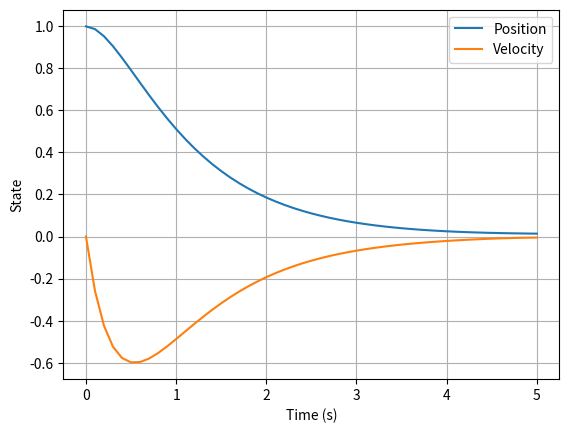
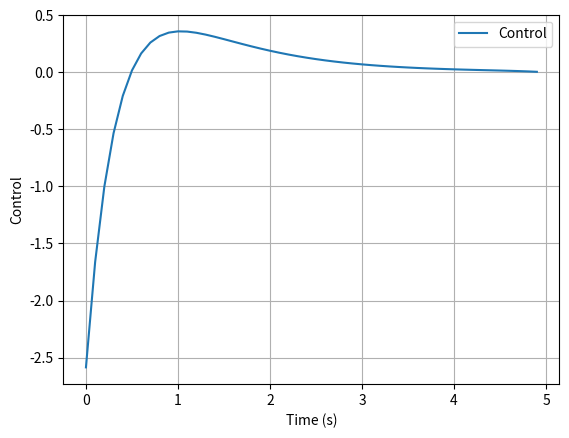

These figures' Python source, in order:
import numpy as np
import matplotlib.pyplot as plt
from scipy.linalg import block_diag

class LQR:
    def __init__(self, A, B, Q, R, QN, x0, h, T):
        self.A = A
        self.B = B
        self.Q = Q
        self.R = R
        self.QN = QN
        self.x0 = x0
        self.h = h
        self.T = T
        self.N = int(T / h) + 1
        self.t_hist = np.linspace(0, T, self.N)

    def cost(self, x_hist, u_hist):
        # LQR cost
        val = 0.5 * x_hist[:, -1].T @ self.QN @ x_hist[:, -1]
        for k in range(self.N - 1):
            val += 0.5 * (x_hist[:, k].T @ self.Q @ x_hist[:, k]
                          + u_hist[k].T @ self.R @ u_hist[k])
        return val

    def solve(self):
        # Dimensions
        n, m = self.A.shape[0], self.B.shape[1]

        # Build block-diagonal H
        H_blocks = [self.R]
        for _ in range(self.N - 2):
            H_blocks.append(block_diag(self.Q, self.R))
        H_blocks.append(self.QN)
        H = block_diag(*H_blocks)

        # Build constraint C and d
        C = np.zeros((n * (self.N - 1), (n + m) * (self.N - 1)))
        I_Nm1 = np.eye(self.N - 1)
        block_BI = np.kron(I_Nm1, np.hstack((self.B, -np.eye(n))))
        C[:, :] = block_BI
        for k in range(self.N - 2):
            r = (k + 1) * n
            c = (k + 1) * m + k * n
            C[r : r + n, c : c + n] += self.A
        d = np.zeros(C.shape[0])
        d[:n] = -self.A @ self.x0

        # Solve KKT
        zero_block = np.zeros((C.shape[0], C.shape[0]))
        KKT_top = np.hstack((H, C.T))
        KKT_bottom = np.hstack((C, zero_block))
        KKT_mat = np.vstack((KKT_top, KKT_bottom))
        KKT_rhs = np.concatenate((np.zeros(H.shape[0]), d))
        try:
            sol = np.linalg.solve(KKT_mat, KKT_rhs)
        except np.linalg.LinAlgError as e:
            raise ValueError("KKT solve failed.") from e

        # Extract x, u
        z = sol[: (n + m) * (self.N - 1)]
        Z = z.reshape((n + m, self.N - 1), order="F")
        x_hist = np.hstack((self.x0.reshape(-1, 1), Z[m:, :]))
        u_hist = Z[:m, :].flatten()

        return x_hist, u_hist

    def plot_results(self, x_hist, u_hist):
        plt.figure()
        plt.plot(self.t_hist, x_hist[0, :], label="Position")
        plt.plot(self.t_hist, x_hist[1, :], label="Velocity")
        plt.xlabel("Time (s)")
        plt.ylabel("State")
        plt.legend()
        plt.grid()
        plt.show()

        plt.figure()
        plt.plot(self.t_hist[:-1], u_hist, label="Control")
        plt.xlabel("Time (s)")
        plt.ylabel("Control")
        plt.legend()
        plt.grid()
        plt.show()


if __name__ == "__main__":
    # Parameters
    h = 0.1
    A = np.array([[1, h],
                  [0, 1]])
    B = np.array([[0.5 * h**2],
                  [h]])
    n = 2
    m = 1
    T = 5.0
    Q = np.eye(n)
    R = 0.1 * np.eye(m)
    QN = np.eye(n)
    x0 = np.array([1.0, 0.0])

    # Solve
    lqr = LQR(A, B, Q, R, QN, x0, h, T)
    x_hist, u_hist = lqr.solve()
    lqr.plot_results(x_hist, u_hist)
